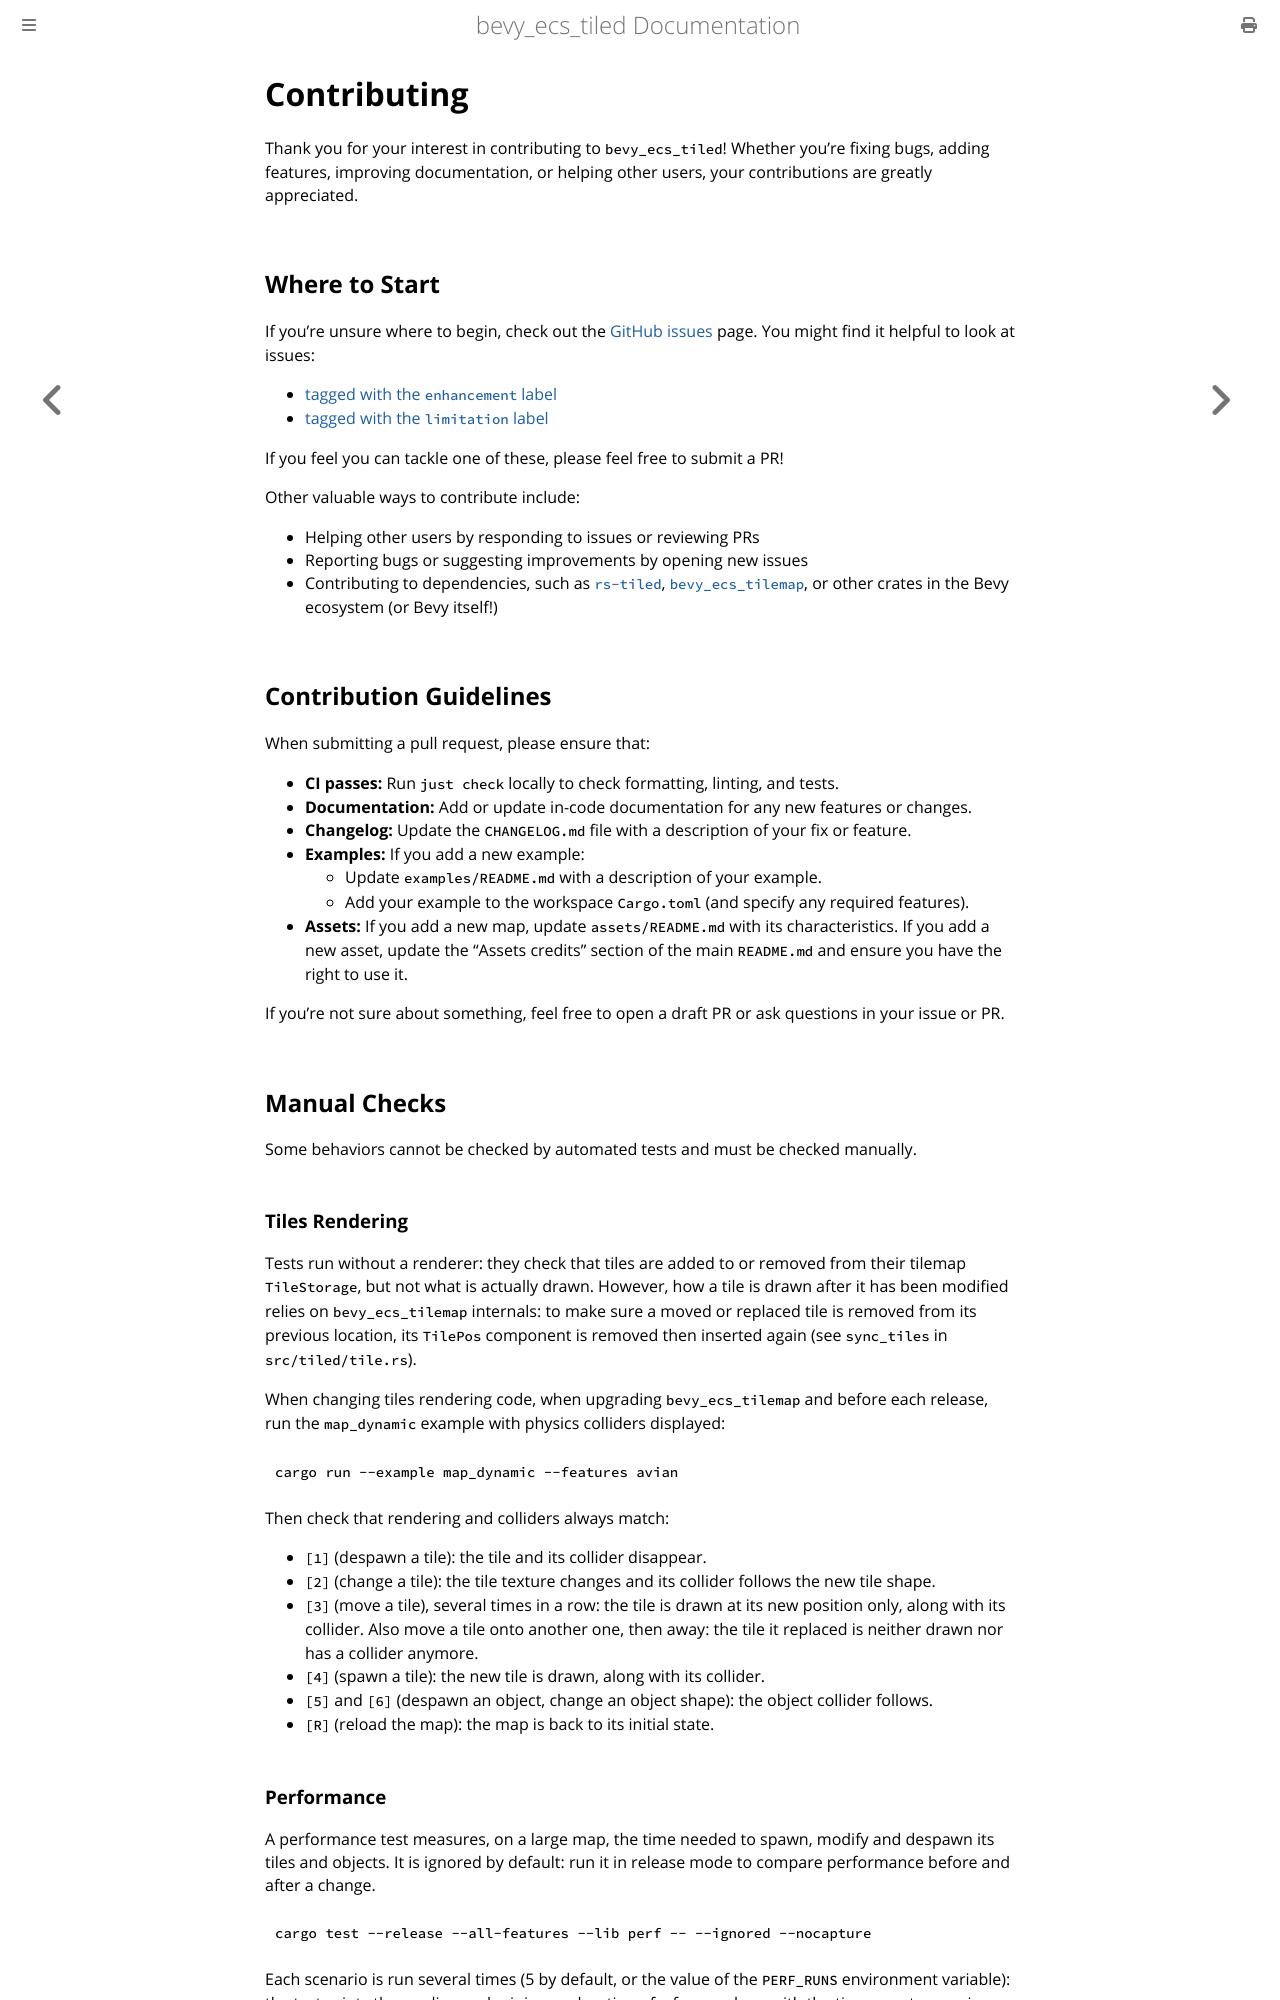

repository: adrien-bon/bevy_ecs_tiled · page: misc/contributing.html · generator: mdbook

# Contributing

Thank you for your interest in contributing to `bevy_ecs_tiled`!
Whether you're fixing bugs, adding features, improving documentation, or helping other users, your contributions are greatly appreciated.

## Where to Start

If you're unsure where to begin, check out the [GitHub issues](https://github.com/adrien-bon/bevy_ecs_tiled/issues) page.
You might find it helpful to look at issues:

- [tagged with the `enhancement` label](https://github.com/adrien-bon/bevy_ecs_tiled/issues?q=is%3Aopen+is%3Aissue+label%3Aenhancement)
- [tagged with the `limitation` label](https://github.com/adrien-bon/bevy_ecs_tiled/issues?q=is%3Aopen+is%3Aissue+label%3Alimitation)

If you feel you can tackle one of these, please feel free to submit a PR!

Other valuable ways to contribute include:

- Helping other users by responding to issues or reviewing PRs
- Reporting bugs or suggesting improvements by opening new issues
- Contributing to dependencies, such as [`rs-tiled`](https://github.com/mapeditor/rs-tiled), [`bevy_ecs_tilemap`](https://github.com/StarArawn/bevy_ecs_tilemap), or other crates in the Bevy ecosystem (or Bevy itself!)

## Contribution Guidelines

When submitting a pull request, please ensure that:

- **CI passes:**
  Run `just check` locally to check formatting, linting, and tests.
- **Documentation:**
  Add or update in-code documentation for any new features or changes.
- **Changelog:**
  Update the `CHANGELOG.md` file with a description of your fix or feature.
- **Examples:**
  If you add a new example:
  - Update `examples/README.md` with a description of your example.
  - Add your example to the workspace `Cargo.toml` (and specify any required features).
- **Assets:**
  If you add a new map, update `assets/README.md` with its characteristics.
  If you add a new asset, update the "Assets credits" section of the main `README.md` and ensure you have the right to use it.

If you're not sure about something, feel free to open a draft PR or ask questions in your issue or PR.

## Manual Checks

Some behaviors cannot be checked by automated tests and must be checked manually.

### Tiles Rendering

Tests run without a renderer: they check that tiles are added to or removed from their tilemap `TileStorage`, but not what is actually drawn.
However, how a tile is drawn after it has been modified relies on `bevy_ecs_tilemap` internals: to make sure a moved or replaced tile is removed from its previous location, its `TilePos` component is removed then inserted again (see `sync_tiles` in `src/tiled/tile.rs`).

When changing tiles rendering code, when upgrading `bevy_ecs_tilemap` and before each release, run the `map_dynamic` example with physics colliders displayed:

```sh
cargo run --example map_dynamic --features avian
```

Then check that rendering and colliders always match:

- `[1]` (despawn a tile): the tile and its collider disappear.
- `[2]` (change a tile): the tile texture changes and its collider follows the new tile shape.
- `[3]` (move a tile), several times in a row: the tile is drawn at its new position only, along with its collider.
  Also move a tile onto another one, then away: the tile it replaced is neither drawn nor has a collider anymore.
- `[4]` (spawn a tile): the new tile is drawn, along with its collider.
- `[5]` and `[6]` (despawn an object, change an object shape): the object collider follows.
- `[R]` (reload the map): the map is back to its initial state.
